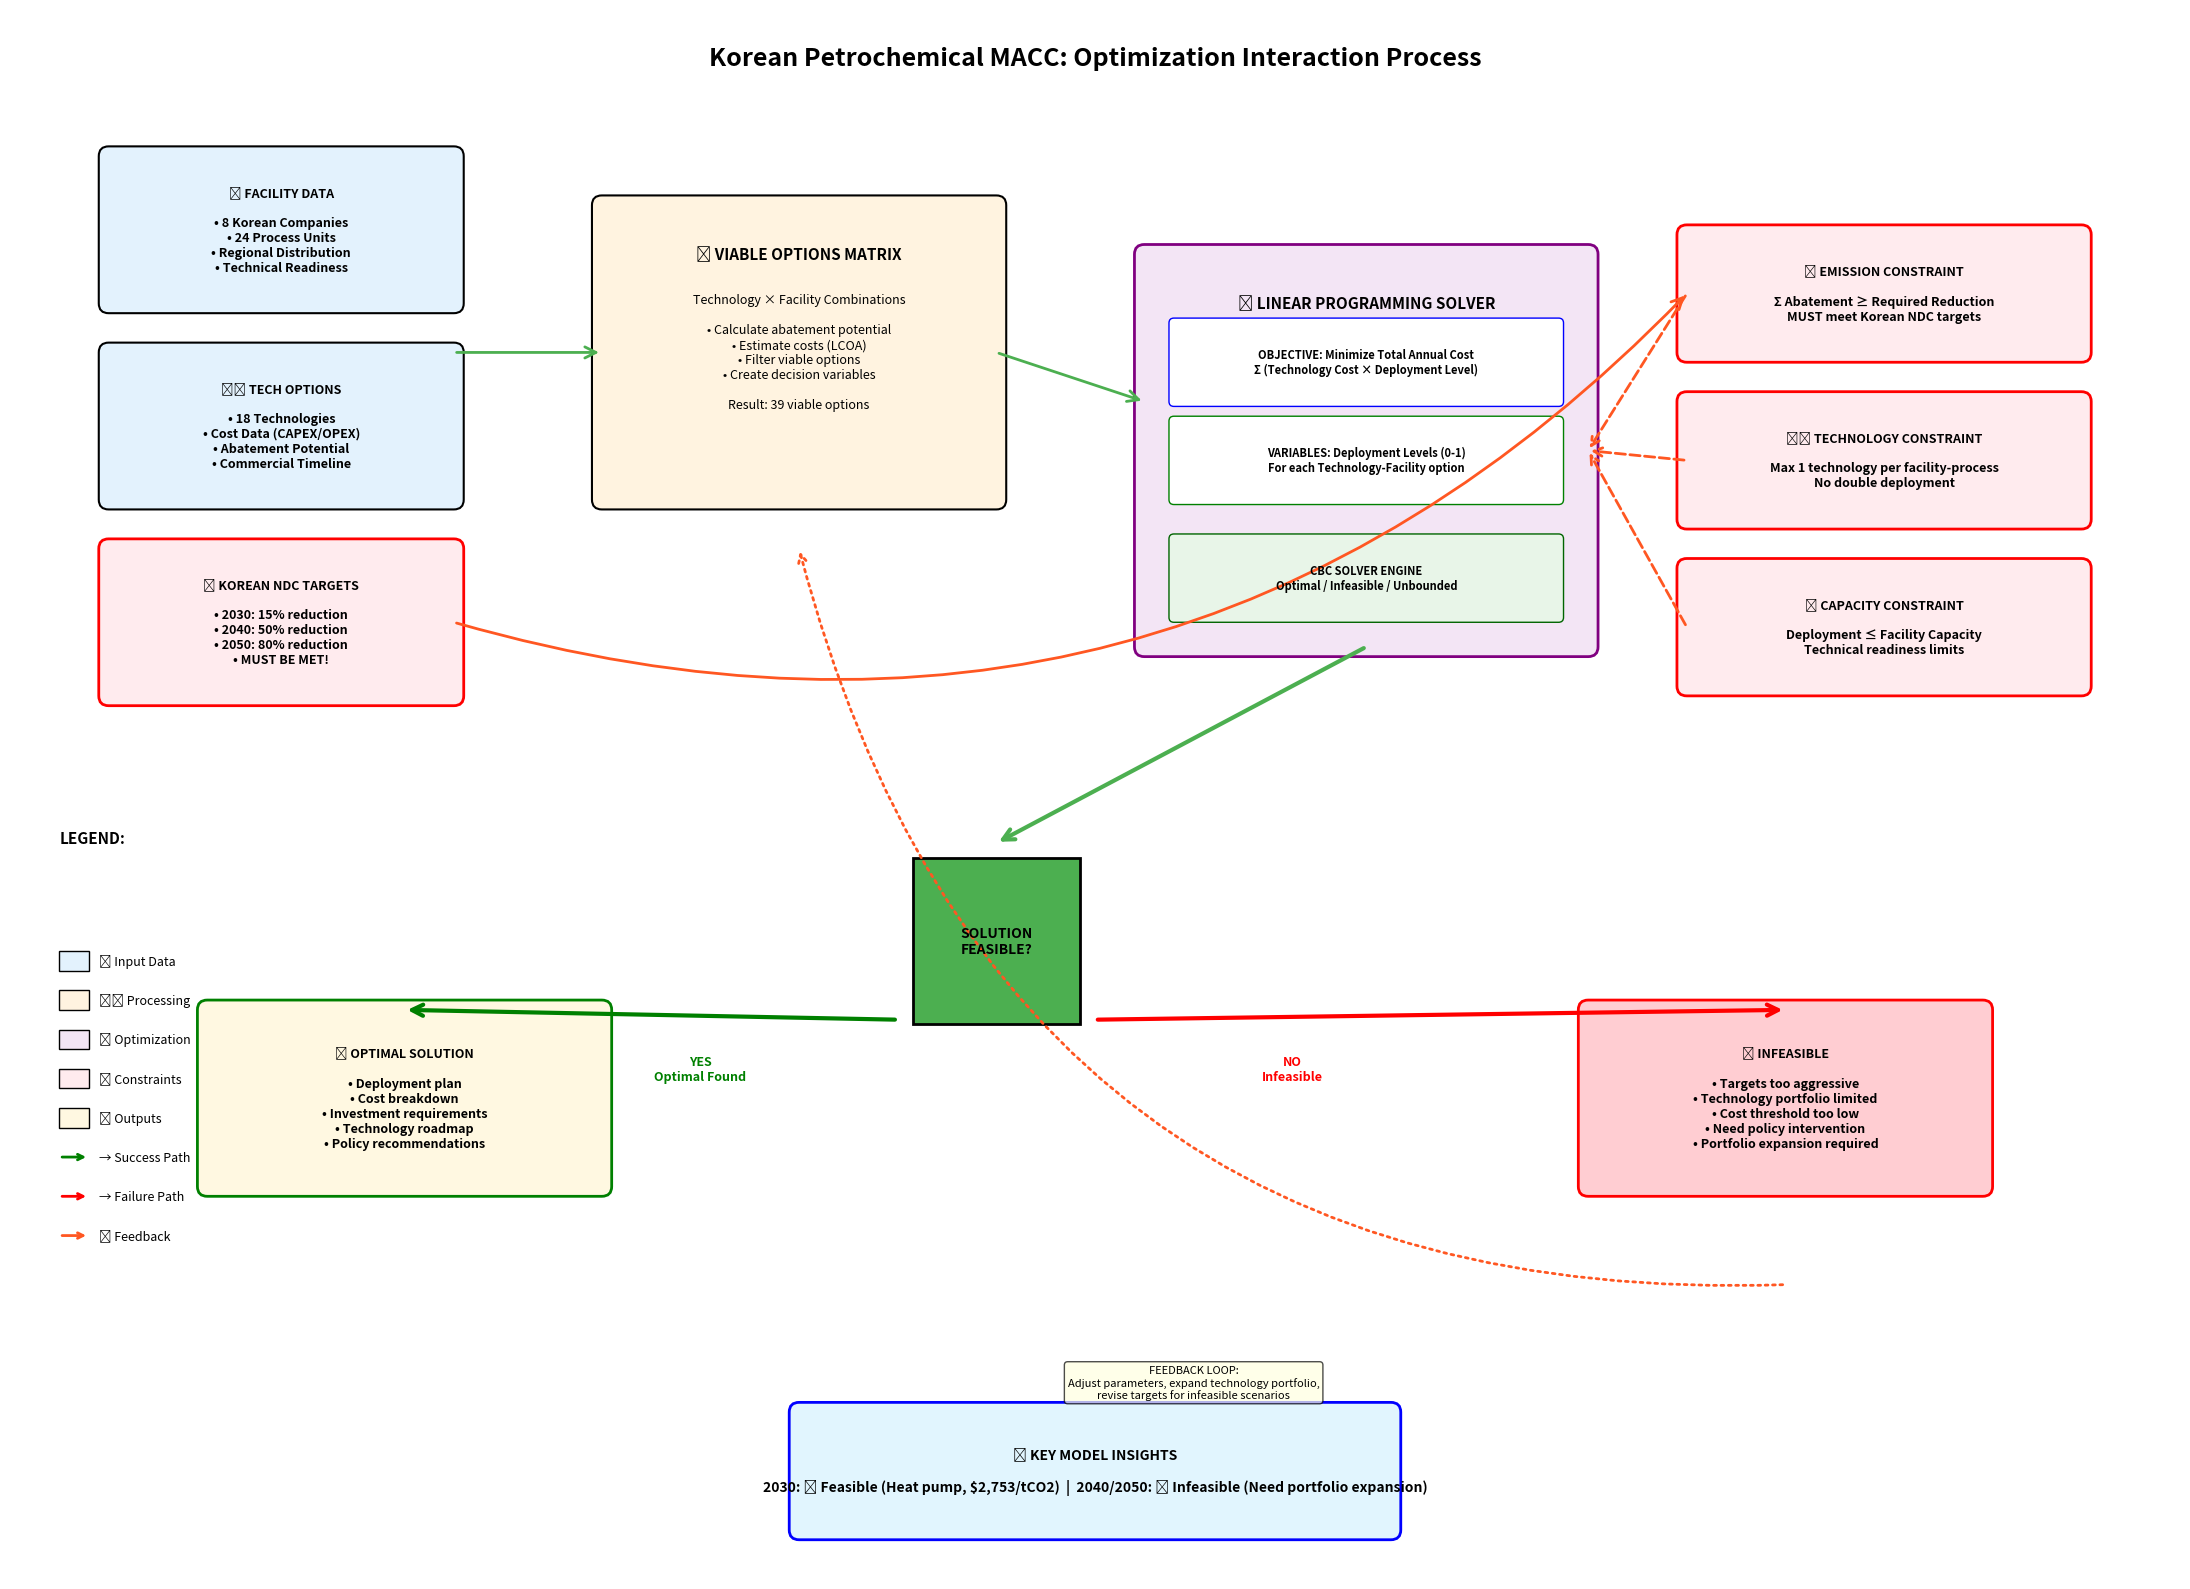

The matplotlib source for this figure: (Note: this script raises an exception after producing the figure.)
"""
Create Interactive Optimization Process Diagram
==============================================

Shows the detailed interaction between optimization, constraints, and outputs
with feedback loops and decision processes.
"""

import matplotlib.pyplot as plt
import matplotlib.patches as patches
from matplotlib.patches import FancyBboxPatch, ConnectionPatch, Circle, FancyArrowPatch
import numpy as np

def create_optimization_interaction_diagram():
    """Create detailed optimization interaction diagram"""
    
    fig, ax = plt.subplots(figsize=(22, 16))
    ax.set_xlim(0, 22)
    ax.set_ylim(0, 16)
    ax.axis('off')
    
    # Define colors with better contrast
    colors = {
        'input': '#E3F2FD',           # Light blue
        'process': '#FFF3E0',         # Light orange
        'optimization': '#F3E5F5',    # Light purple
        'constraints': '#FFEBEE',     # Light red
        'solver': '#E8F5E8',          # Light green
        'output': '#FFF8E1',          # Light yellow
        'feedback': '#FF5722',        # Orange red
        'decision': '#4CAF50'         # Green
    }
    
    # Title
    ax.text(11, 15.5, 'Korean Petrochemical MACC: Optimization Interaction Process', 
            ha='center', va='center', fontsize=18, fontweight='bold')
    
    # SECTION 1: INPUT DATA (Left side)
    input_x = 1
    
    # Facility Data
    facility_box = FancyBboxPatch((input_x, 13), 3.5, 1.5, 
                                  boxstyle="round,pad=0.1", 
                                  facecolor=colors['input'], 
                                  edgecolor='black', linewidth=1.5)
    ax.add_patch(facility_box)
    ax.text(input_x + 1.75, 13.75, '🏭 FACILITY DATA\n\n• 8 Korean Companies\n• 24 Process Units\n• Regional Distribution\n• Technical Readiness', 
            ha='center', va='center', fontsize=9, fontweight='bold')
    
    # Technology Options
    tech_box = FancyBboxPatch((input_x, 11), 3.5, 1.5, 
                              boxstyle="round,pad=0.1", 
                              facecolor=colors['input'], 
                              edgecolor='black', linewidth=1.5)
    ax.add_patch(tech_box)
    ax.text(input_x + 1.75, 11.75, '⚙️ TECH OPTIONS\n\n• 18 Technologies\n• Cost Data (CAPEX/OPEX)\n• Abatement Potential\n• Commercial Timeline', 
            ha='center', va='center', fontsize=9, fontweight='bold')
    
    # Korean NDC Targets
    targets_box = FancyBboxPatch((input_x, 9), 3.5, 1.5, 
                                 boxstyle="round,pad=0.1", 
                                 facecolor=colors['constraints'], 
                                 edgecolor='red', linewidth=2)
    ax.add_patch(targets_box)
    ax.text(input_x + 1.75, 9.75, '🎯 KOREAN NDC TARGETS\n\n• 2030: 15% reduction\n• 2040: 50% reduction\n• 2050: 80% reduction\n• MUST BE MET!', 
            ha='center', va='center', fontsize=9, fontweight='bold')
    
    # SECTION 2: VIABLE OPTIONS MATRIX (Center-left)
    matrix_x = 6
    matrix_box = FancyBboxPatch((matrix_x, 11), 4, 3, 
                                boxstyle="round,pad=0.1", 
                                facecolor=colors['process'], 
                                edgecolor='black', linewidth=1.5)
    ax.add_patch(matrix_box)
    ax.text(matrix_x + 2, 13.5, '📊 VIABLE OPTIONS MATRIX', 
            ha='center', va='center', fontsize=11, fontweight='bold')
    ax.text(matrix_x + 2, 12.5, 'Technology × Facility Combinations\n\n• Calculate abatement potential\n• Estimate costs (LCOA)\n• Filter viable options\n• Create decision variables\n\nResult: 39 viable options', 
            ha='center', va='center', fontsize=9)
    
    # SECTION 3: OPTIMIZATION ENGINE (Center)
    opt_x = 11.5
    opt_y = 9.5
    
    # Main Optimization Box
    opt_main_box = FancyBboxPatch((opt_x, opt_y), 4.5, 4, 
                                  boxstyle="round,pad=0.1", 
                                  facecolor=colors['optimization'], 
                                  edgecolor='purple', linewidth=2)
    ax.add_patch(opt_main_box)
    ax.text(opt_x + 2.25, opt_y + 3.5, '🎲 LINEAR PROGRAMMING SOLVER', 
            ha='center', va='center', fontsize=11, fontweight='bold')
    
    # Objective Function
    obj_box = FancyBboxPatch((opt_x + 0.3, opt_y + 2.5), 3.9, 0.8, 
                             boxstyle="round,pad=0.05", 
                             facecolor='white', 
                             edgecolor='blue', linewidth=1)
    ax.add_patch(obj_box)
    ax.text(opt_x + 2.25, opt_y + 2.9, 'OBJECTIVE: Minimize Total Annual Cost\nΣ (Technology Cost × Deployment Level)', 
            ha='center', va='center', fontsize=8, fontweight='bold')
    
    # Decision Variables
    var_box = FancyBboxPatch((opt_x + 0.3, opt_y + 1.5), 3.9, 0.8, 
                             boxstyle="round,pad=0.05", 
                             facecolor='white', 
                             edgecolor='green', linewidth=1)
    ax.add_patch(var_box)
    ax.text(opt_x + 2.25, opt_y + 1.9, 'VARIABLES: Deployment Levels (0-1)\nFor each Technology-Facility option', 
            ha='center', va='center', fontsize=8, fontweight='bold')
    
    # Solver Status
    solver_box = FancyBboxPatch((opt_x + 0.3, opt_y + 0.3), 3.9, 0.8, 
                                boxstyle="round,pad=0.05", 
                                facecolor=colors['solver'], 
                                edgecolor='darkgreen', linewidth=1)
    ax.add_patch(solver_box)
    ax.text(opt_x + 2.25, opt_y + 0.7, 'CBC SOLVER ENGINE\nOptimal / Infeasible / Unbounded', 
            ha='center', va='center', fontsize=8, fontweight='bold')
    
    # SECTION 4: CONSTRAINTS (Right side, interactive)
    const_x = 17
    
    # Emission Target Constraint
    emission_const_box = FancyBboxPatch((const_x, 12.5), 4, 1.2, 
                                        boxstyle="round,pad=0.1", 
                                        facecolor=colors['constraints'], 
                                        edgecolor='red', linewidth=2)
    ax.add_patch(emission_const_box)
    ax.text(const_x + 2, 13.1, '🚫 EMISSION CONSTRAINT\n\nΣ Abatement ≥ Required Reduction\nMUST meet Korean NDC targets', 
            ha='center', va='center', fontsize=9, fontweight='bold')
    
    # Technology Constraint
    tech_const_box = FancyBboxPatch((const_x, 10.8), 4, 1.2, 
                                    boxstyle="round,pad=0.1", 
                                    facecolor=colors['constraints'], 
                                    edgecolor='red', linewidth=2)
    ax.add_patch(tech_const_box)
    ax.text(const_x + 2, 11.4, '⚙️ TECHNOLOGY CONSTRAINT\n\nMax 1 technology per facility-process\nNo double deployment', 
            ha='center', va='center', fontsize=9, fontweight='bold')
    
    # Capacity Constraint
    capacity_const_box = FancyBboxPatch((const_x, 9.1), 4, 1.2, 
                                        boxstyle="round,pad=0.1", 
                                        facecolor=colors['constraints'], 
                                        edgecolor='red', linewidth=2)
    ax.add_patch(capacity_const_box)
    ax.text(const_x + 2, 9.7, '🏭 CAPACITY CONSTRAINT\n\nDeployment ≤ Facility Capacity\nTechnical readiness limits', 
            ha='center', va='center', fontsize=9, fontweight='bold')
    
    # SECTION 5: DECISION LOGIC (Center-bottom)
    decision_x = 8
    decision_y = 6.5
    
    # Decision Diamond
    decision_diamond = patches.RegularPolygon((decision_x + 2, decision_y), 4, radius=1.2, 
                                              orientation=np.pi/4,
                                              facecolor=colors['decision'], 
                                              edgecolor='black', linewidth=2)
    ax.add_patch(decision_diamond)
    ax.text(decision_x + 2, decision_y, 'SOLUTION\nFEASIBLE?', 
            ha='center', va='center', fontsize=10, fontweight='bold')
    
    # SECTION 6: OUTPUTS (Bottom)
    
    # Success Path
    success_box = FancyBboxPatch((2, 4), 4, 1.8, 
                                 boxstyle="round,pad=0.1", 
                                 facecolor=colors['output'], 
                                 edgecolor='green', linewidth=2)
    ax.add_patch(success_box)
    ax.text(4, 4.9, '✅ OPTIMAL SOLUTION\n\n• Deployment plan\n• Cost breakdown\n• Investment requirements\n• Technology roadmap\n• Policy recommendations', 
            ha='center', va='center', fontsize=9, fontweight='bold')
    
    # Failure Path
    failure_box = FancyBboxPatch((16, 4), 4, 1.8, 
                                 boxstyle="round,pad=0.1", 
                                 facecolor='#FFCDD2', 
                                 edgecolor='red', linewidth=2)
    ax.add_patch(failure_box)
    ax.text(18, 4.9, '❌ INFEASIBLE\n\n• Targets too aggressive\n• Technology portfolio limited\n• Cost threshold too low\n• Need policy intervention\n• Portfolio expansion required', 
            ha='center', va='center', fontsize=9, fontweight='bold')
    
    # SECTION 7: FEEDBACK LOOPS AND INTERACTIONS
    
    # Data to Matrix
    arrow1 = FancyArrowPatch((input_x + 3.5, 12.5), (matrix_x, 12.5),
                             arrowstyle='->', mutation_scale=20, 
                             color=colors['decision'], linewidth=2)
    ax.add_patch(arrow1)
    
    # Matrix to Optimization
    arrow2 = FancyArrowPatch((matrix_x + 4, 12.5), (opt_x, 12),
                             arrowstyle='->', mutation_scale=20, 
                             color=colors['decision'], linewidth=2)
    ax.add_patch(arrow2)
    
    # Constraints to Optimization (interactive arrows)
    for const_y in [13.1, 11.4, 9.7]:
        arrow = FancyArrowPatch((const_x, const_y), (opt_x + 4.5, opt_y + 2),
                                arrowstyle='->', mutation_scale=15, 
                                color=colors['feedback'], linewidth=2, linestyle='--')
        ax.add_patch(arrow)
    
    # NDC Targets to Constraints
    arrow3 = FancyArrowPatch((input_x + 3.5, 9.75), (const_x, 13.1),
                             arrowstyle='->', mutation_scale=20, 
                             color=colors['feedback'], linewidth=2, 
                             connectionstyle="arc3,rad=0.3")
    ax.add_patch(arrow3)
    
    # Optimization to Decision
    arrow4 = FancyArrowPatch((opt_x + 2.25, opt_y), (decision_x + 2, decision_y + 1),
                             arrowstyle='->', mutation_scale=20, 
                             color=colors['decision'], linewidth=3)
    ax.add_patch(arrow4)
    
    # Decision to Success (YES path)
    arrow5 = FancyArrowPatch((decision_x + 1, decision_y - 0.8), (4, 5.8),
                             arrowstyle='->', mutation_scale=20, 
                             color='green', linewidth=3)
    ax.add_patch(arrow5)
    ax.text(decision_x - 1, decision_y - 1.3, 'YES\nOptimal Found', 
            ha='center', va='center', fontsize=9, fontweight='bold', color='green')
    
    # Decision to Failure (NO path)
    arrow6 = FancyArrowPatch((decision_x + 3, decision_y - 0.8), (18, 5.8),
                             arrowstyle='->', mutation_scale=20, 
                             color='red', linewidth=3)
    ax.add_patch(arrow6)
    ax.text(decision_x + 5, decision_y - 1.3, 'NO\nInfeasible', 
            ha='center', va='center', fontsize=9, fontweight='bold', color='red')
    
    # SECTION 8: FEEDBACK LOOP (for model iteration)
    feedback_arrow = FancyArrowPatch((18, 3), (matrix_x + 2, 10.5),
                                     arrowstyle='->', mutation_scale=15, 
                                     color=colors['feedback'], linewidth=2, 
                                     linestyle=':', connectionstyle="arc3,rad=-0.4")
    ax.add_patch(feedback_arrow)
    ax.text(12, 2, 'FEEDBACK LOOP:\nAdjust parameters, expand technology portfolio,\nrevise targets for infeasible scenarios', 
            ha='center', va='center', fontsize=8, style='italic', 
            bbox=dict(boxstyle="round,pad=0.3", facecolor='lightyellow', alpha=0.7))
    
    # SECTION 9: KEY INSIGHTS BOX
    insights_box = FancyBboxPatch((8, 0.5), 6, 1.2, 
                                  boxstyle="round,pad=0.1", 
                                  facecolor='#E1F5FE', 
                                  edgecolor='blue', linewidth=2)
    ax.add_patch(insights_box)
    ax.text(11, 1.1, '🔍 KEY MODEL INSIGHTS\n\n2030: ✅ Feasible (Heat pump, $2,753/tCO2)  |  2040/2050: ❌ Infeasible (Need portfolio expansion)', 
            ha='center', va='center', fontsize=10, fontweight='bold')
    
    # SECTION 10: LEGEND
    legend_x = 0.5
    legend_y = 6.5
    
    ax.text(legend_x, legend_y + 1, 'LEGEND:', fontweight='bold', fontsize=11)
    
    legend_elements = [
        (colors['input'], '📊 Input Data'),
        (colors['process'], '⚙️ Processing'),
        (colors['optimization'], '🎲 Optimization'),
        (colors['constraints'], '🚫 Constraints'),
        (colors['output'], '📋 Outputs'),
        ('green', '→ Success Path'),
        ('red', '→ Failure Path'),
        (colors['feedback'], '⟲ Feedback')
    ]
    
    for i, (color, label) in enumerate(legend_elements):
        if i < 5:  # Regular boxes
            rect = patches.Rectangle((legend_x, legend_y - 0.3 - i*0.4), 0.3, 0.2, 
                                   facecolor=color, edgecolor='black')
            ax.add_patch(rect)
        else:  # Arrow indicators
            arrow = FancyArrowPatch((legend_x, legend_y - 0.2 - i*0.4), 
                                    (legend_x + 0.3, legend_y - 0.2 - i*0.4),
                                    arrowstyle='->', mutation_scale=10, 
                                    color=color, linewidth=2)
            ax.add_patch(arrow)
        
        ax.text(legend_x + 0.4, legend_y - 0.2 - i*0.4, label, 
                va='center', fontsize=9)
    
    plt.tight_layout()
    return fig

def main():
    """Create and save interactive optimization diagram"""
    
    print("Creating Interactive Optimization Process Diagram...")
    
    fig = create_optimization_interaction_diagram()
    
    # Save high-quality diagram
    output_path = "outputs/Korean_MACC_Optimization_Interaction_Diagram.png"
    fig.savefig(output_path, dpi=300, bbox_inches='tight', facecolor='white')
    
    print(f"✅ Interactive optimization diagram saved: {output_path}")
    print("📊 Shows detailed optimization mechanics and constraint interactions")
    
    plt.show()
    plt.close(fig)

if __name__ == "__main__":
    main()